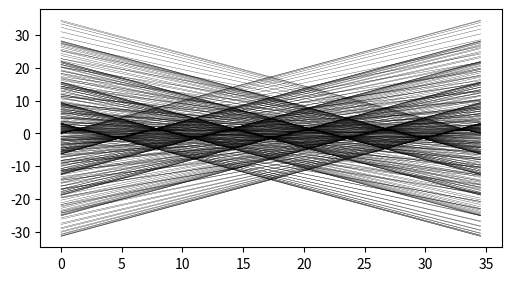

Here is the Python script that generated this plot:
import numpy as np
import matplotlib.pyplot as plt

p = 0.0
uplimit = 11*np.pi
increment = 1/10
x = np.linspace(0, uplimit, 100)
plt.figure(figsize=(5, 2.7), layout='constrained')


while(p < uplimit):
    a = np.cos(p)
    b = np.sin(p) - np.cos(p) * p
    plt.plot(x, a*x + b, color="black", linewidth="0.2")
    p += increment

plt.show()
